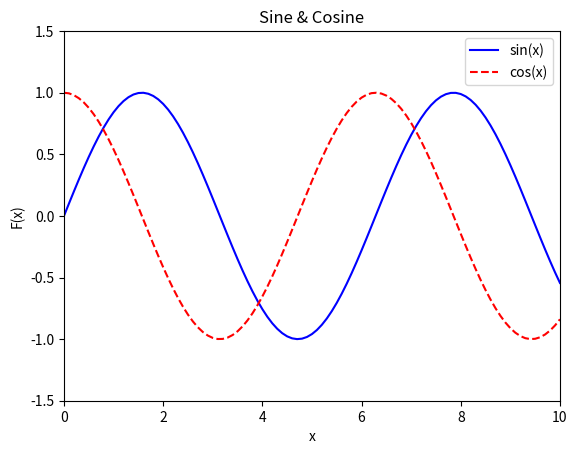

Write the Python code that produced this figure.
#!/usr/bin/env python3
# vim: set ai et ts=4 sw=4: 

import matplotlib as mpl 
import matplotlib.pyplot as plt 
import math

dpi = 80
fig = plt.figure(dpi = dpi, figsize = (512 / dpi, 384 / dpi) )
mpl.rcParams.update({'font.size': 10})

plt.axis([0, 10, -1.5, 1.5])

plt.title('Sine & Cosine')
plt.xlabel('x')
plt.ylabel('F(x)')

xs = []
sin_vals = []
cos_vals = []

x = 0.0 
while x < 10.0:
    sin_vals += [ math.sin(x) ]
    cos_vals += [ math.cos(x) ]
    xs += [x] 
    x += 0.1 

plt.plot(xs, sin_vals, color = 'blue', linestyle = 'solid',
         label = 'sin(x)')
plt.plot(xs, cos_vals, color = 'red', linestyle = 'dashed',
         label = 'cos(x)')

plt.legend(loc = 'upper right')
fig.savefig('trigan.png')